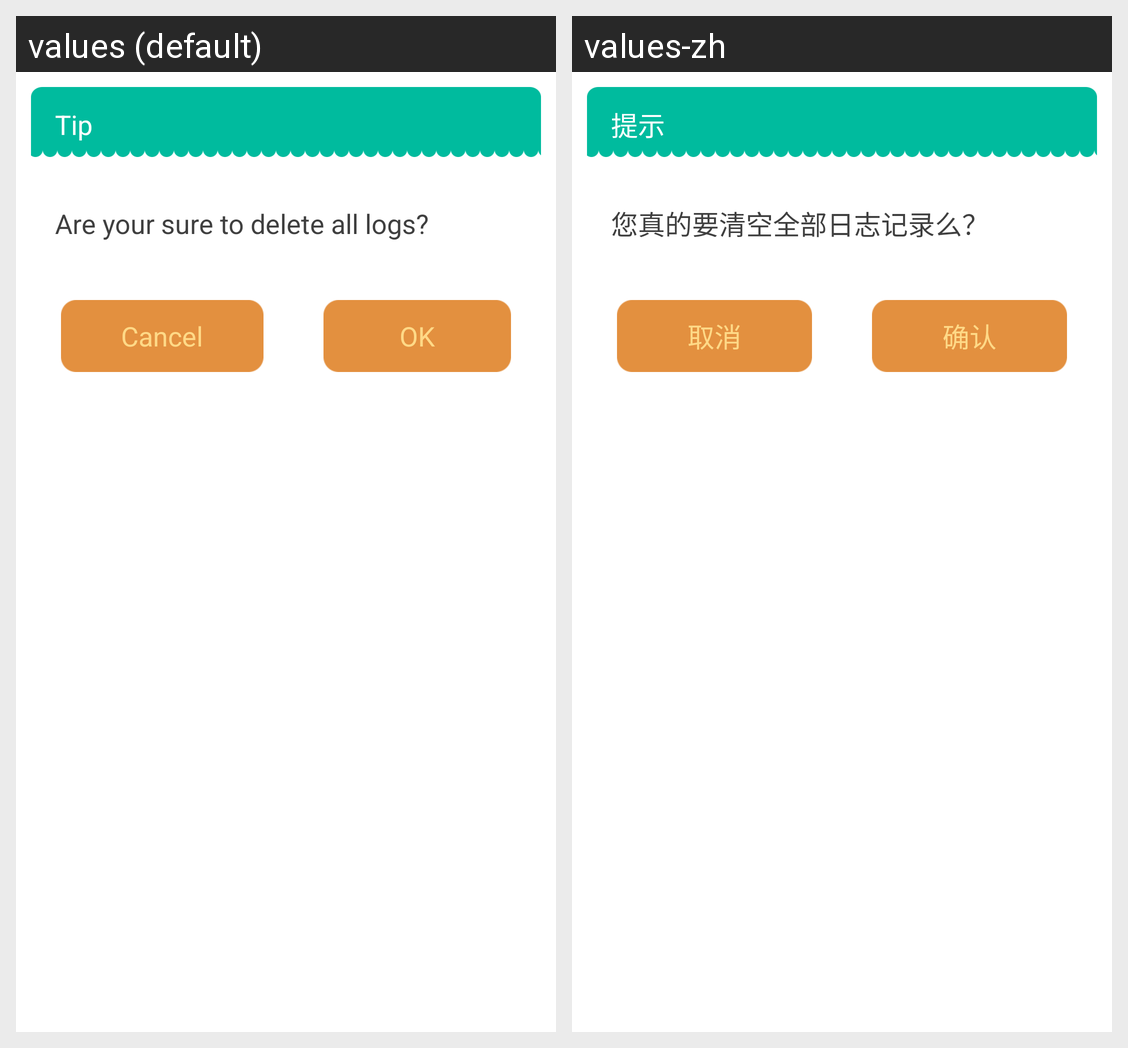

This grid shows one Android layout under two languages. Give, for every string resource on the screen, its name, the default text and each shown locale's text.
Android screen res/layout/dialog_clear_log.xml rendered under 2 locales, left to right: values (default), values-zh. Device: Nexus 5 (rendered at 1080×1920; each locale shown at half size, 540×960, under a caption strip naming it); theme AppTheme.
Strings drawn on this screen, with the default value and each locale's value (text and hints the layout hard-codes, and strings that could not be matched under every locale, appear in the picture but are not listed):

clear_tips
  values: Tip
  values-zh: 提示

clear_all_log
  values: Are your sure to delete all logs?
  values-zh: 您真的要清空全部日志记录么？

lock_cancel
  values: Cancel
  values-zh: 取消

lock_ok
  values: OK
  values-zh: 确认
